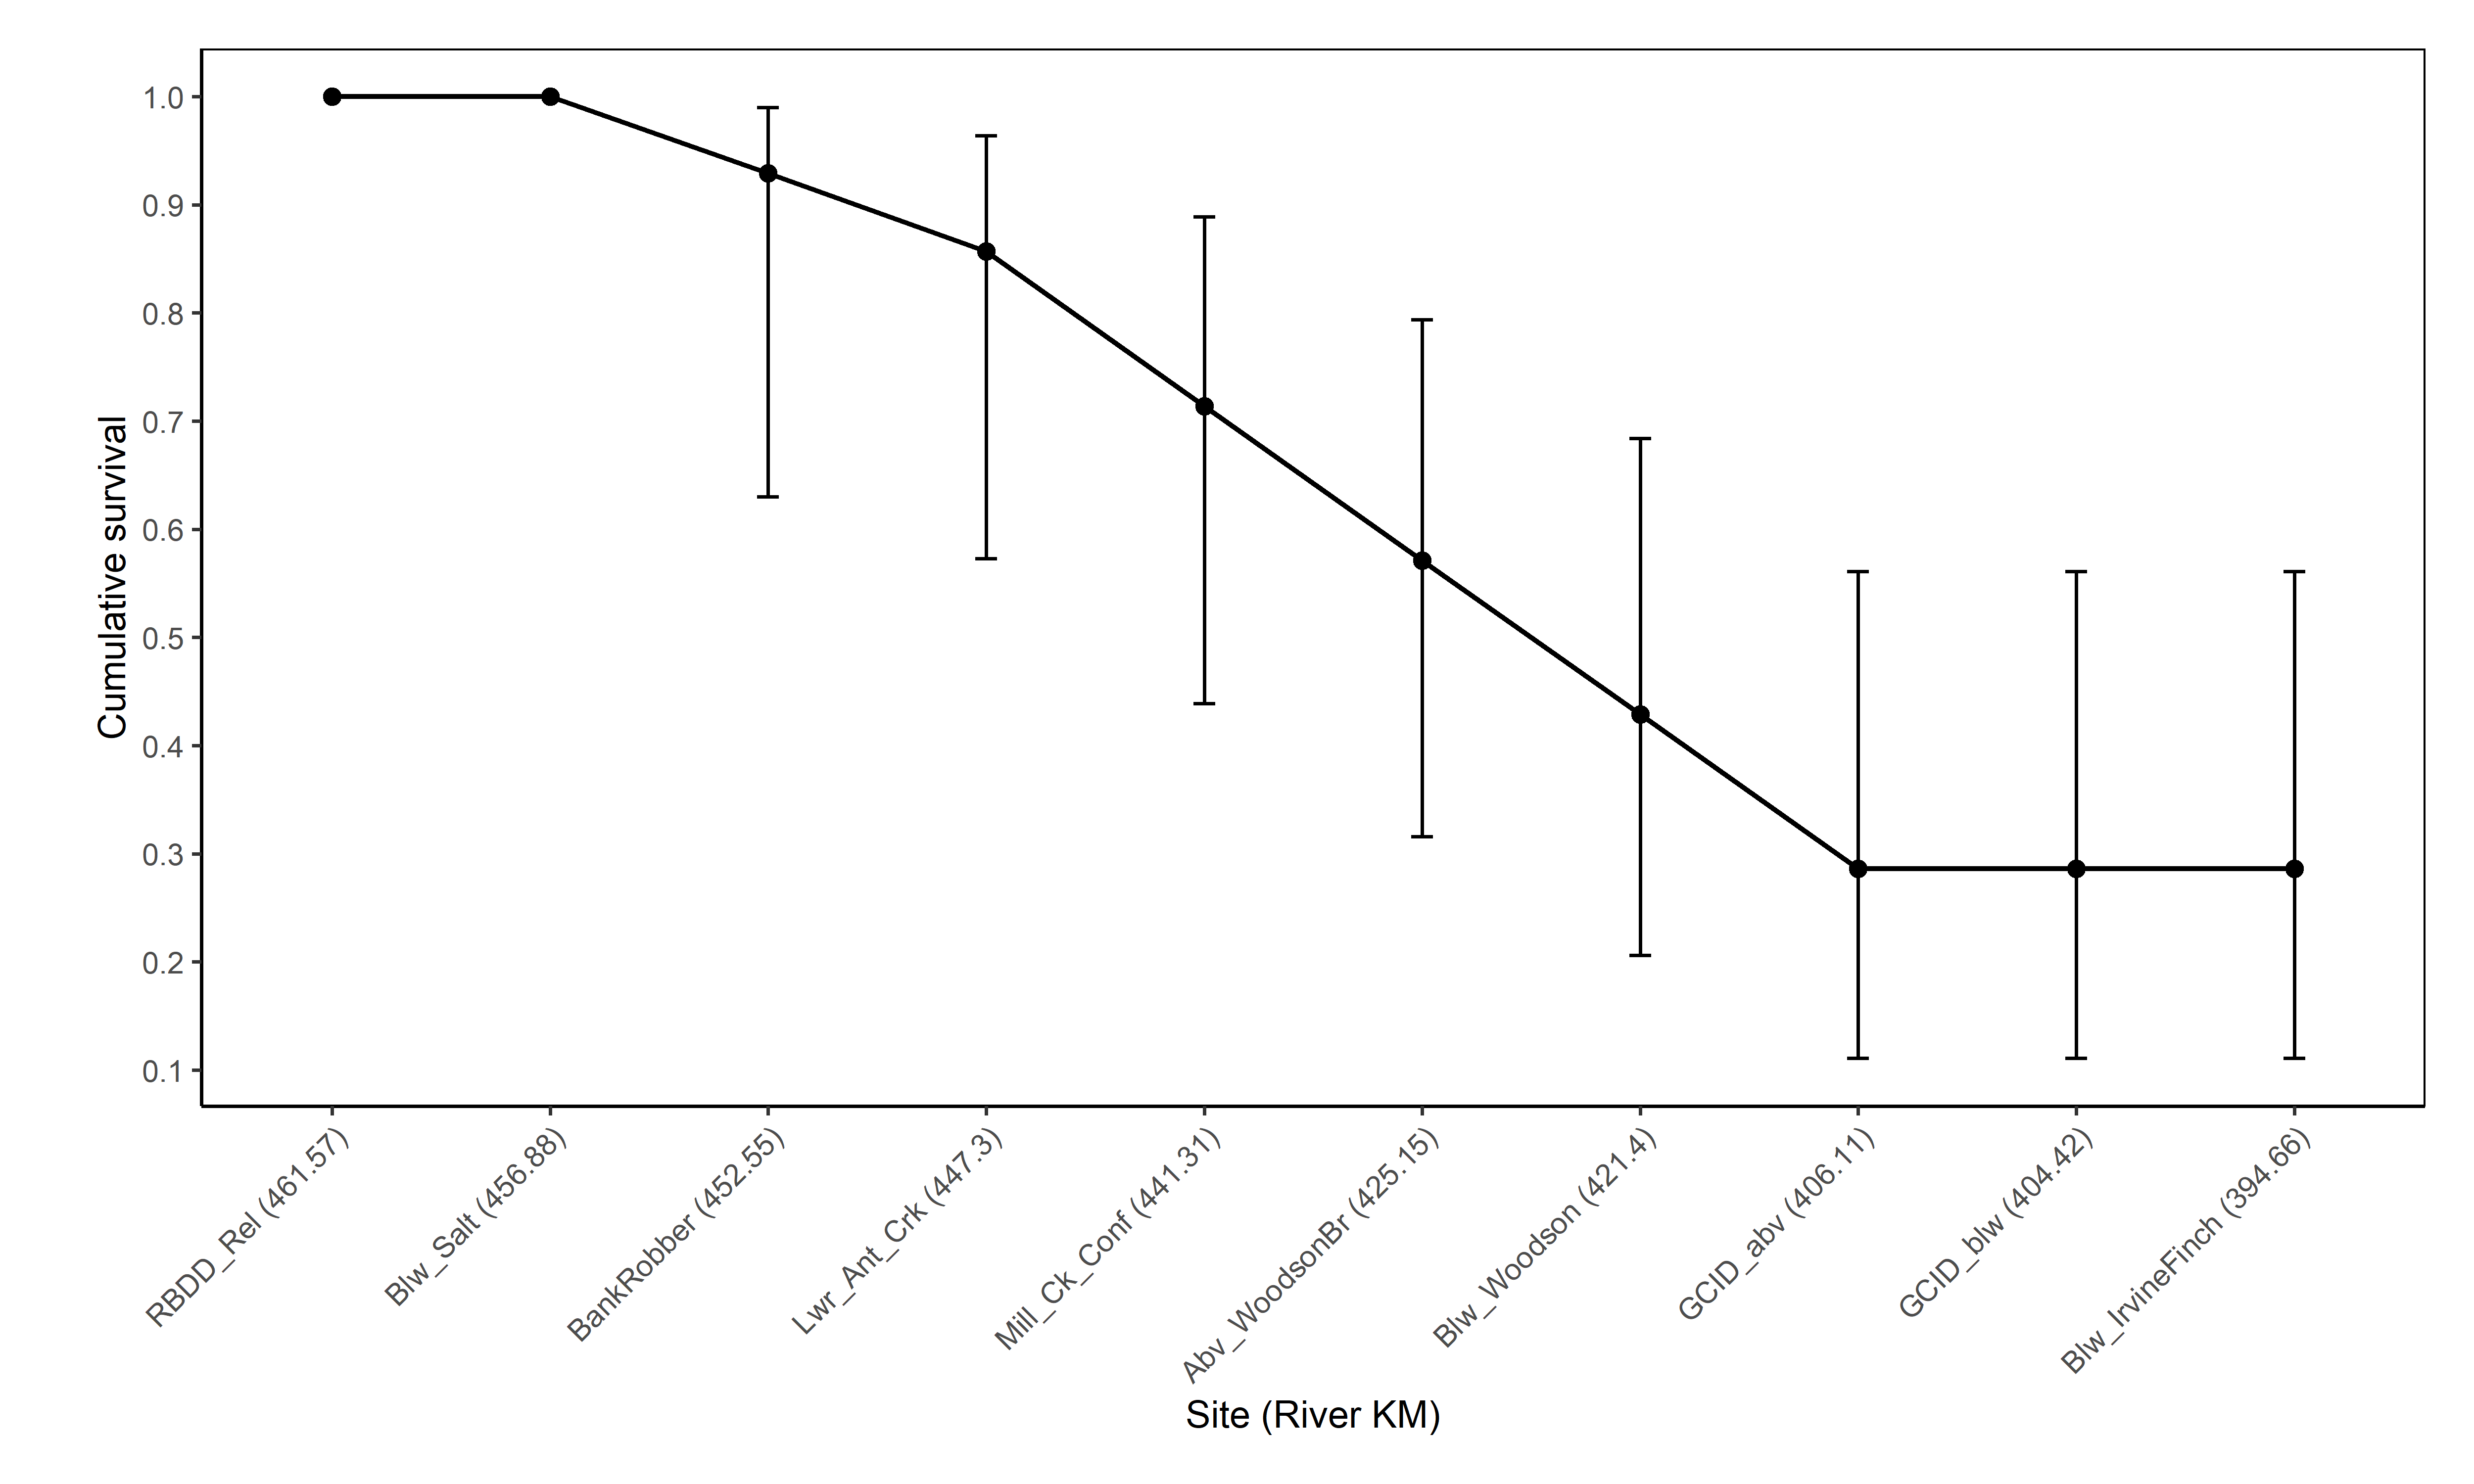

The data file committed next to this chart (first rows):
Reach #, GEN, RKM, Region, Survival estimate (SE), LCI, UCI
0, RBDD_Rel, 461.6, Upper Sac R, 1 (NA), NA, NA
1, Blw_Salt, 456.9, Upper Sac R, 1 (NaN), NaN, NaN
2, BankRobber, 452.6, Upper Sac R, 0.929 (0.069), 0.63, 0.99
3, Lwr_Ant_Crk, 447.3, Upper Sac R, 0.857 (0.094), 0.573, 0.964
4, Mill_Ck_Conf, 441.3, Upper Sac R, 0.714 (0.121), 0.439, 0.889
5, Abv_WoodsonBr, 425.1, Upper Sac R, 0.571 (0.132), 0.316, 0.794
6, Blw_Woodson, 421.4, Upper Sac R, 0.429 (0.132), 0.206, 0.684
7, GCID_abv, 406.1, Upper Sac R, 0.286 (0.121), 0.111, 0.561
8, GCID_blw, 404.4, Upper Sac R, 0.286 (0.121), 0.111, 0.561
9, Blw_IrvineFinch, 394.7, Upper Sac R, 0.286 (0.121), 0.111, 0.561
